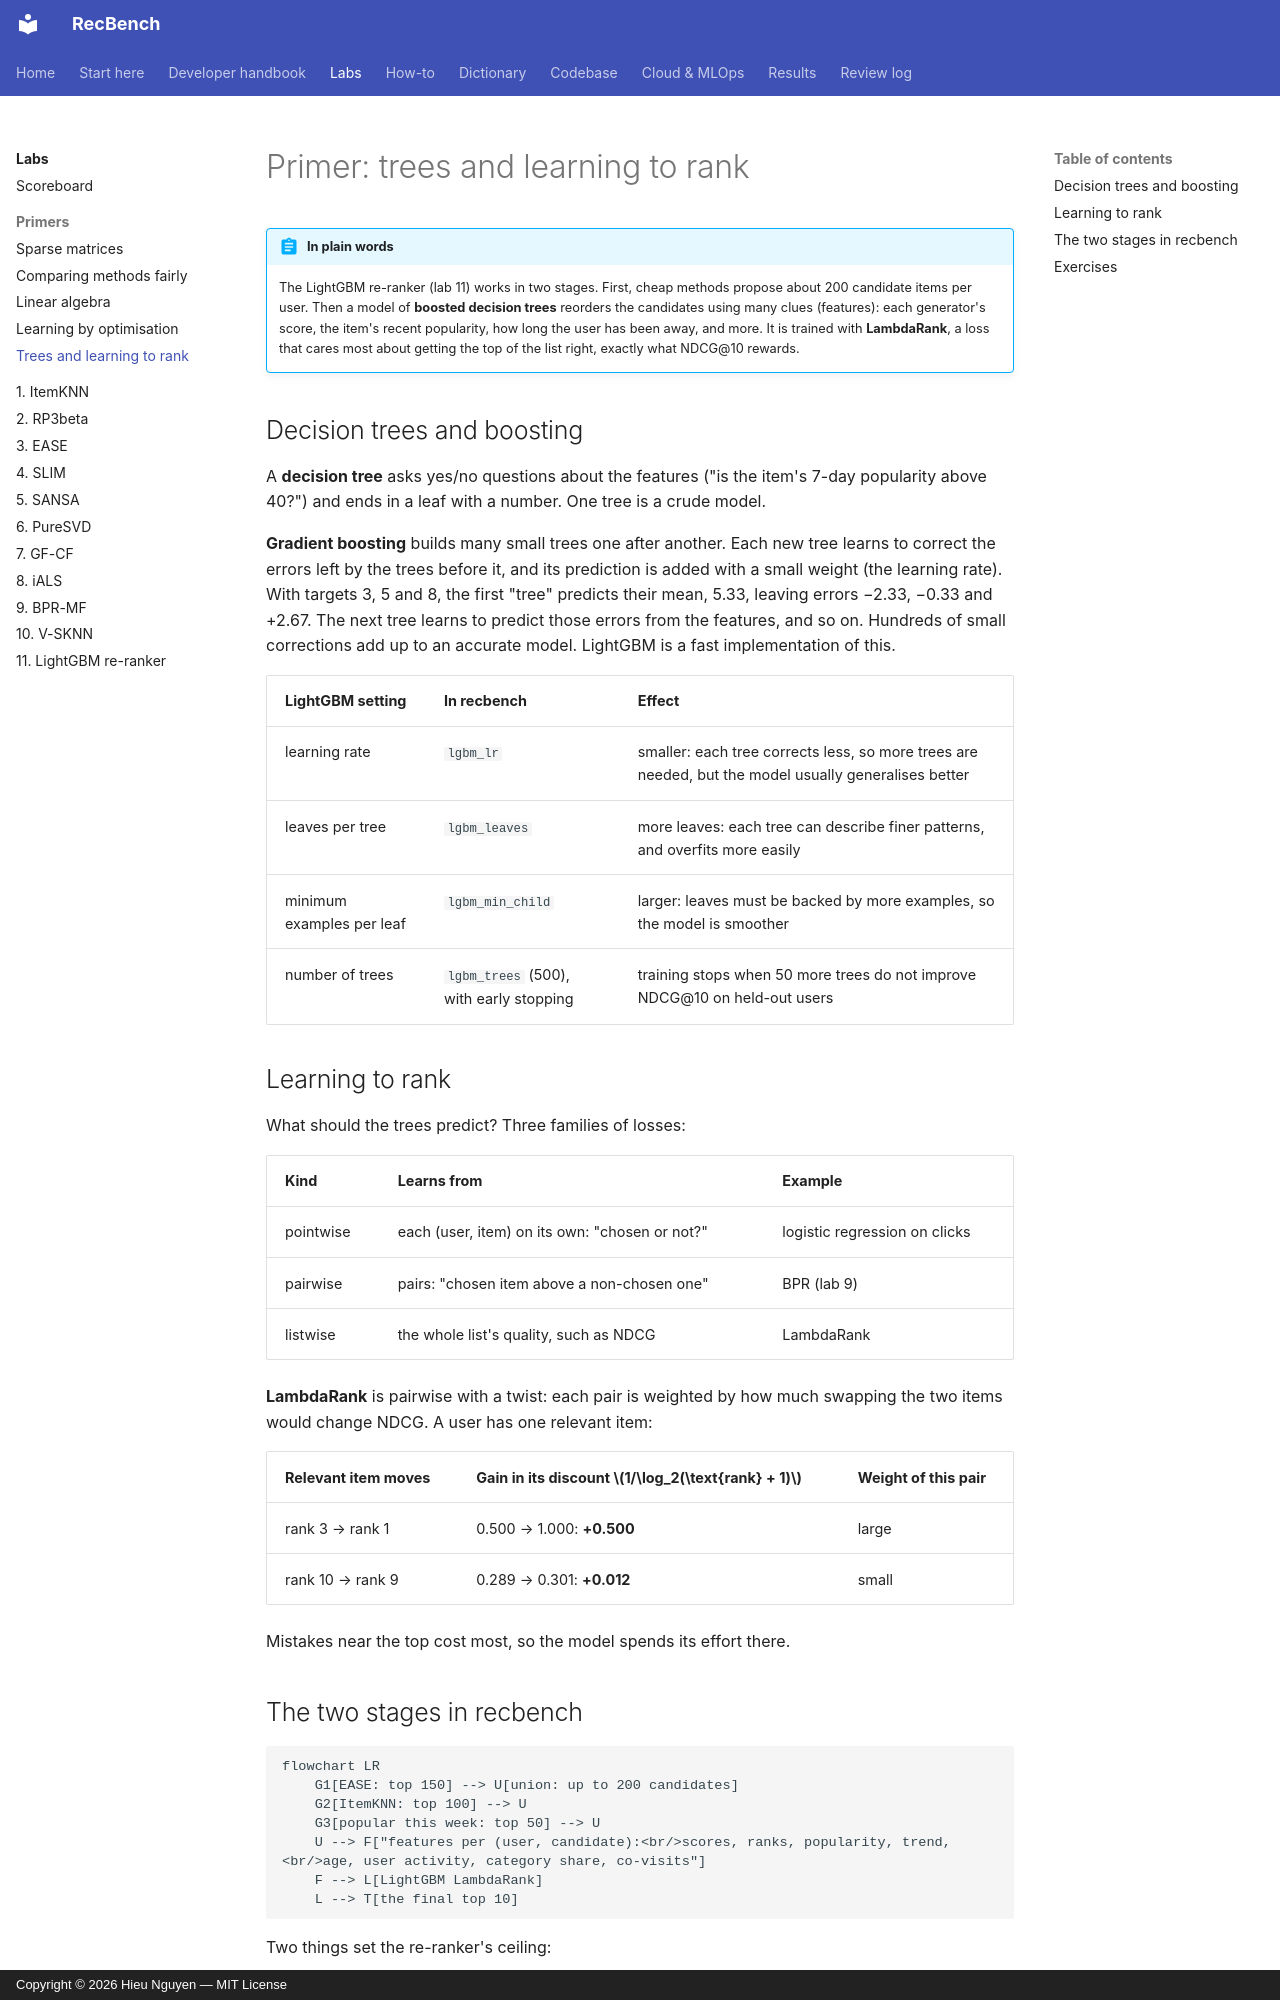

repository: trunghieu11/recbench · page: labs/primer-trees-and-ranking/index.html · generator: mkdocs · copyright: Copyright © 2026 Hieu Nguyen — MIT License

# Primer: trees and learning to rank

!!! abstract "In plain words"
    The LightGBM re-ranker (lab 11) works in two stages. First, cheap methods propose about 200 candidate items per
    user. Then a model of **boosted decision trees** reorders the candidates using many clues (features): each
    generator's score, the item's recent popularity, how long the user has been away, and more. It is trained with
    **LambdaRank**, a loss that cares most about getting the top of the list right, exactly what NDCG@10 rewards.

## Decision trees and boosting

A **decision tree** asks yes/no questions about the features ("is the item's 7-day popularity above 40?") and ends in
a leaf with a number. One tree is a crude model.

**Gradient boosting** builds many small trees one after another. Each new tree learns to correct the errors left by
the trees before it, and its prediction is added with a small weight (the learning rate). With targets 3, 5 and 8,
the first "tree" predicts their mean, 5.33, leaving errors −2.33, −0.33 and +2.67. The next tree learns to predict
those errors from the features, and so on. Hundreds of small corrections add up to an accurate model. LightGBM is a
fast implementation of this.

| LightGBM setting | In recbench | Effect |
|---|---|---|
| learning rate | `lgbm_lr` | smaller: each tree corrects less, so more trees are needed, but the model usually generalises better |
| leaves per tree | `lgbm_leaves` | more leaves: each tree can describe finer patterns, and overfits more easily |
| minimum examples per leaf | `lgbm_min_child` | larger: leaves must be backed by more examples, so the model is smoother |
| number of trees | `lgbm_trees` (500), with early stopping | training stops when 50 more trees do not improve NDCG@10 on held-out users |

## Learning to rank

What should the trees predict? Three families of losses:

| Kind | Learns from | Example |
|---|---|---|
| pointwise | each (user, item) on its own: "chosen or not?" | logistic regression on clicks |
| pairwise | pairs: "chosen item above a non-chosen one" | BPR (lab 9) |
| listwise | the whole list's quality, such as NDCG | LambdaRank |

**LambdaRank** is pairwise with a twist: each pair is weighted by how much swapping the two items would change NDCG.
A user has one relevant item:

| Relevant item moves | Gain in its discount $1/\log_2(\text{rank} + 1)$ | Weight of this pair |
|---|---|---|
| rank 3 → rank 1 | 0.500 → 1.000: **+0.500** | large |
| rank 10 → rank 9 | 0.289 → 0.301: **+0.012** | small |

Mistakes near the top cost most, so the model spends its effort there.
